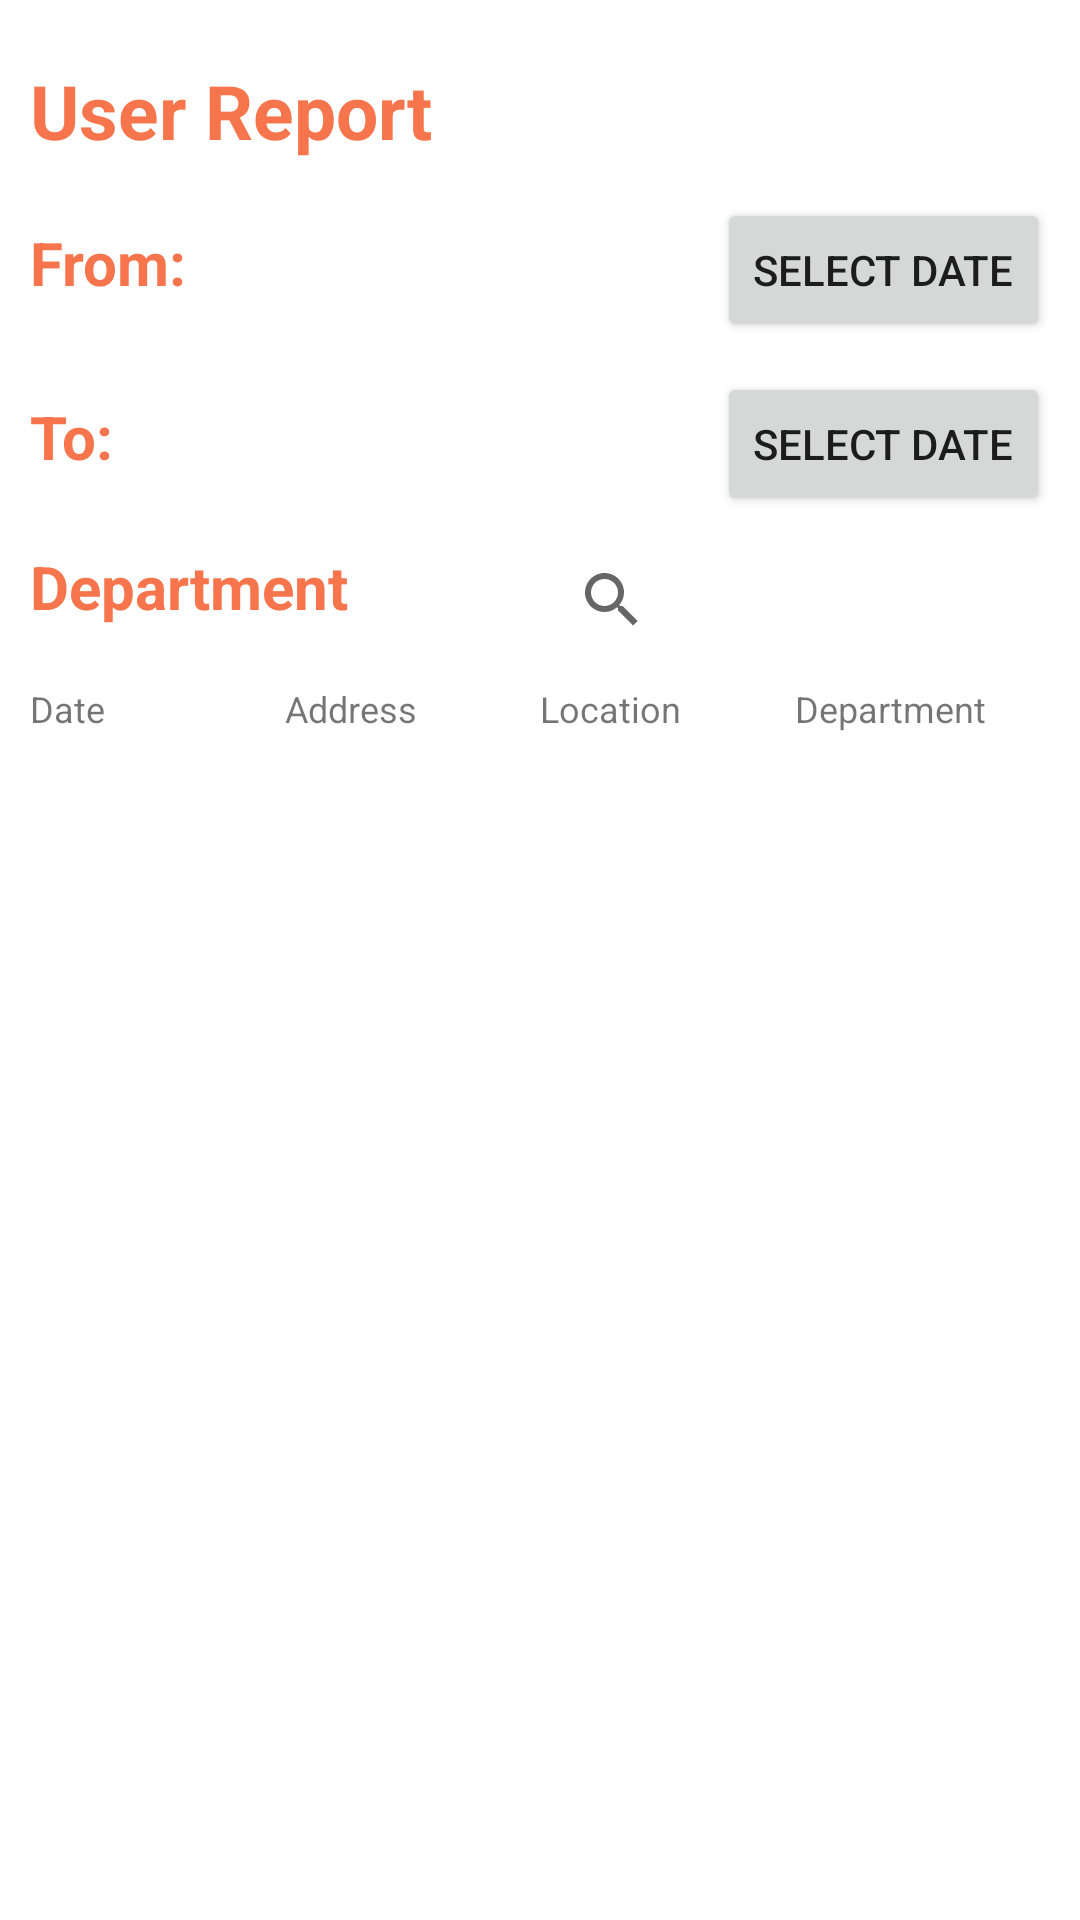

Produce the Android XML layout that renders to this screen, including the resource entries it uses.
<!-- AndroidManifest.xml: application theme Theme.SAD2Final -->
<!-- res/layout/fragment_activity_user_report.xml -->
<?xml version="1.0" encoding="utf-8"?>
<LinearLayout xmlns:android="http://schemas.android.com/apk/res/android"
    xmlns:tools="http://schemas.android.com/tools"
    android:layout_width="match_parent"
    android:layout_height="match_parent"
    android:orientation="vertical"
    android:padding="10sp"
    tools:context=".view.userreport.UserReportFragmentActivity" >
    <LinearLayout
        android:layout_width="match_parent"
        android:layout_height="wrap_content"
        android:layout_marginTop="10sp"
        android:orientation="horizontal">
        <TextView
            android:id="@+id/textView"
            android:layout_width="match_parent"
            android:layout_height="36dp"
            android:layout_weight="1"
            android:text="@string/str_user_report"
            android:textColor="#F6754C"
            android:textSize="25sp"
            android:textStyle="bold" />


    </LinearLayout>


    <LinearLayout
        android:layout_width="match_parent"
        android:layout_height="wrap_content"
        android:layout_marginTop="10sp"
        android:orientation="horizontal">

        <TextView
            android:id="@+id/textView1"
            android:layout_width="match_parent"
            android:layout_height="36dp"
            android:layout_weight="1"
            android:text="From:"
            android:textColor="#F6754C"
            android:textSize="20sp"
            android:textStyle="bold" />

        <Button
            android:id="@+id/dateFromButton"
            android:layout_width="wrap_content"
            android:layout_height="wrap_content"

            android:text="@string/str_select_date" />


    </LinearLayout>

    <LinearLayout
        android:layout_width="match_parent"
        android:layout_height="wrap_content"
        android:layout_marginTop="10sp"
        android:orientation="horizontal">

        <TextView
            android:id="@+id/textView2"
            android:layout_width="match_parent"
            android:layout_height="36dp"
            android:layout_weight="1"
            android:text="To:"
            android:textColor="#F6754C"
            android:textSize="20sp"
            android:textStyle="bold" />

        <Button
            android:id="@+id/dateToButton"
            android:layout_width="wrap_content"
            android:layout_height="wrap_content"
            android:text="@string/str_select_date" />

    </LinearLayout>

    <LinearLayout
        android:layout_width="match_parent"
        android:layout_height="wrap_content"
        android:layout_marginTop="10sp"
        android:orientation="horizontal">

        <TextView
            android:id="@+id/textView3"
            android:layout_width="match_parent"
            android:layout_height="36dp"
            android:layout_weight="1"
            android:text="Department"
            android:textColor="#F6754C"
            android:textSize="20sp"
            android:textStyle="bold" />

        <SearchView
            android:id="@+id/reportSearchView2"
            android:layout_width="match_parent"
            android:layout_height="match_parent"
            android:layout_weight="1"/>

    </LinearLayout>
    <LinearLayout
        android:layout_width="match_parent"
        android:layout_height="wrap_content"
        android:layout_marginTop="10sp">

        <TextView
            android:id="@+id/dateTextView"
            android:layout_width="match_parent"
            android:layout_height="wrap_content"
            android:layout_weight="1"
            android:textSize="12sp"
            android:text="@string/str_date" />

        <TextView
            android:id="@+id/addressTextView"
            android:layout_width="match_parent"
            android:layout_height="wrap_content"
            android:layout_weight="1"
            android:textSize="12sp"
            android:text="@string/str_address" />

        <TextView
            android:id="@+id/locationTextView"
            android:layout_width="match_parent"
            android:layout_height="wrap_content"
            android:layout_weight="1"
            android:textSize="12sp"
            android:text="@string/str_location" />

        <TextView
            android:id="@+id/departmentTextView"
            android:layout_width="match_parent"
            android:layout_height="wrap_content"
            android:layout_weight="1"
            android:textSize="12sp"
            android:text="@string/str_department" />

    </LinearLayout>

    <androidx.recyclerview.widget.RecyclerView
        android:id="@+id/listItem"
        android:layout_width="match_parent"
        android:layout_height="match_parent"
        tools:listitem="@layout/list_item_user_report"/>

</LinearLayout>
<!-- res/layout/list_item_user_report.xml (included above) -->
<?xml version="1.0" encoding="utf-8"?>
<androidx.cardview.widget.CardView xmlns:android="http://schemas.android.com/apk/res/android"
    android:layout_width="match_parent"
    android:layout_height="wrap_content">

    <LinearLayout
        android:layout_width="match_parent"
        android:layout_height="wrap_content"
        android:layout_marginTop="10sp">

        <TextView
            android:id="@+id/dateTextView"
            android:layout_width="match_parent"
            android:layout_height="wrap_content"
            android:layout_weight="1"
            android:textSize="12sp"
            android:text="@string/str_date" />

        <TextView
            android:id="@+id/addressTextView"
            android:layout_width="match_parent"
            android:layout_height="wrap_content"
            android:layout_weight="1"
            android:textSize="12sp"
            android:text="@string/str_address" />

        <TextView
            android:id="@+id/locationTextView"
            android:layout_width="match_parent"
            android:layout_height="wrap_content"
            android:layout_weight="1"
            android:textSize="12sp"
            android:text="@string/str_location" />

        <TextView
            android:id="@+id/departmentTextView"
            android:layout_width="match_parent"
            android:layout_height="wrap_content"
            android:layout_weight="1"
            android:textSize="12sp"
            android:text="@string/str_department" />

    </LinearLayout>


</androidx.cardview.widget.CardView>
<!-- resources referenced by this layout -->
<resources>
  <string name="str_address">Address</string>
  <string name="str_date">Date</string>
  <string name="str_department">Department</string>
  <string name="str_location">Location</string>
  <string name="str_select_date">Select Date</string>
  <string name="str_user_report">User Report</string>
  <style name="Theme.SAD2Final" parent="Theme.MaterialComponents.Light.NoActionBar">
          
          <item name="colorPrimary">#F6754C</item>
          <item name="colorPrimaryVariant">#F6754C</item>
          <item name="colorOnPrimary">@color/white</item>
          
          <item name="colorSecondary">#F6754C</item>
          <item name="colorSecondaryVariant">@color/teal_700</item>
          <item name="colorOnSecondary">@color/black</item>
          
          <item name="android:statusBarColor" tools:targetApi="l">?attr/colorPrimaryVariant</item>
          
      </style>
  <!-- not gathered from this repository: default colours our renderer supplied (Android Studio template values) -->
  <color name="teal_700">#FF018786</color>
  <color name="black">#FF000000</color>
  <color name="white">#FFFFFFFF</color>
</resources>
